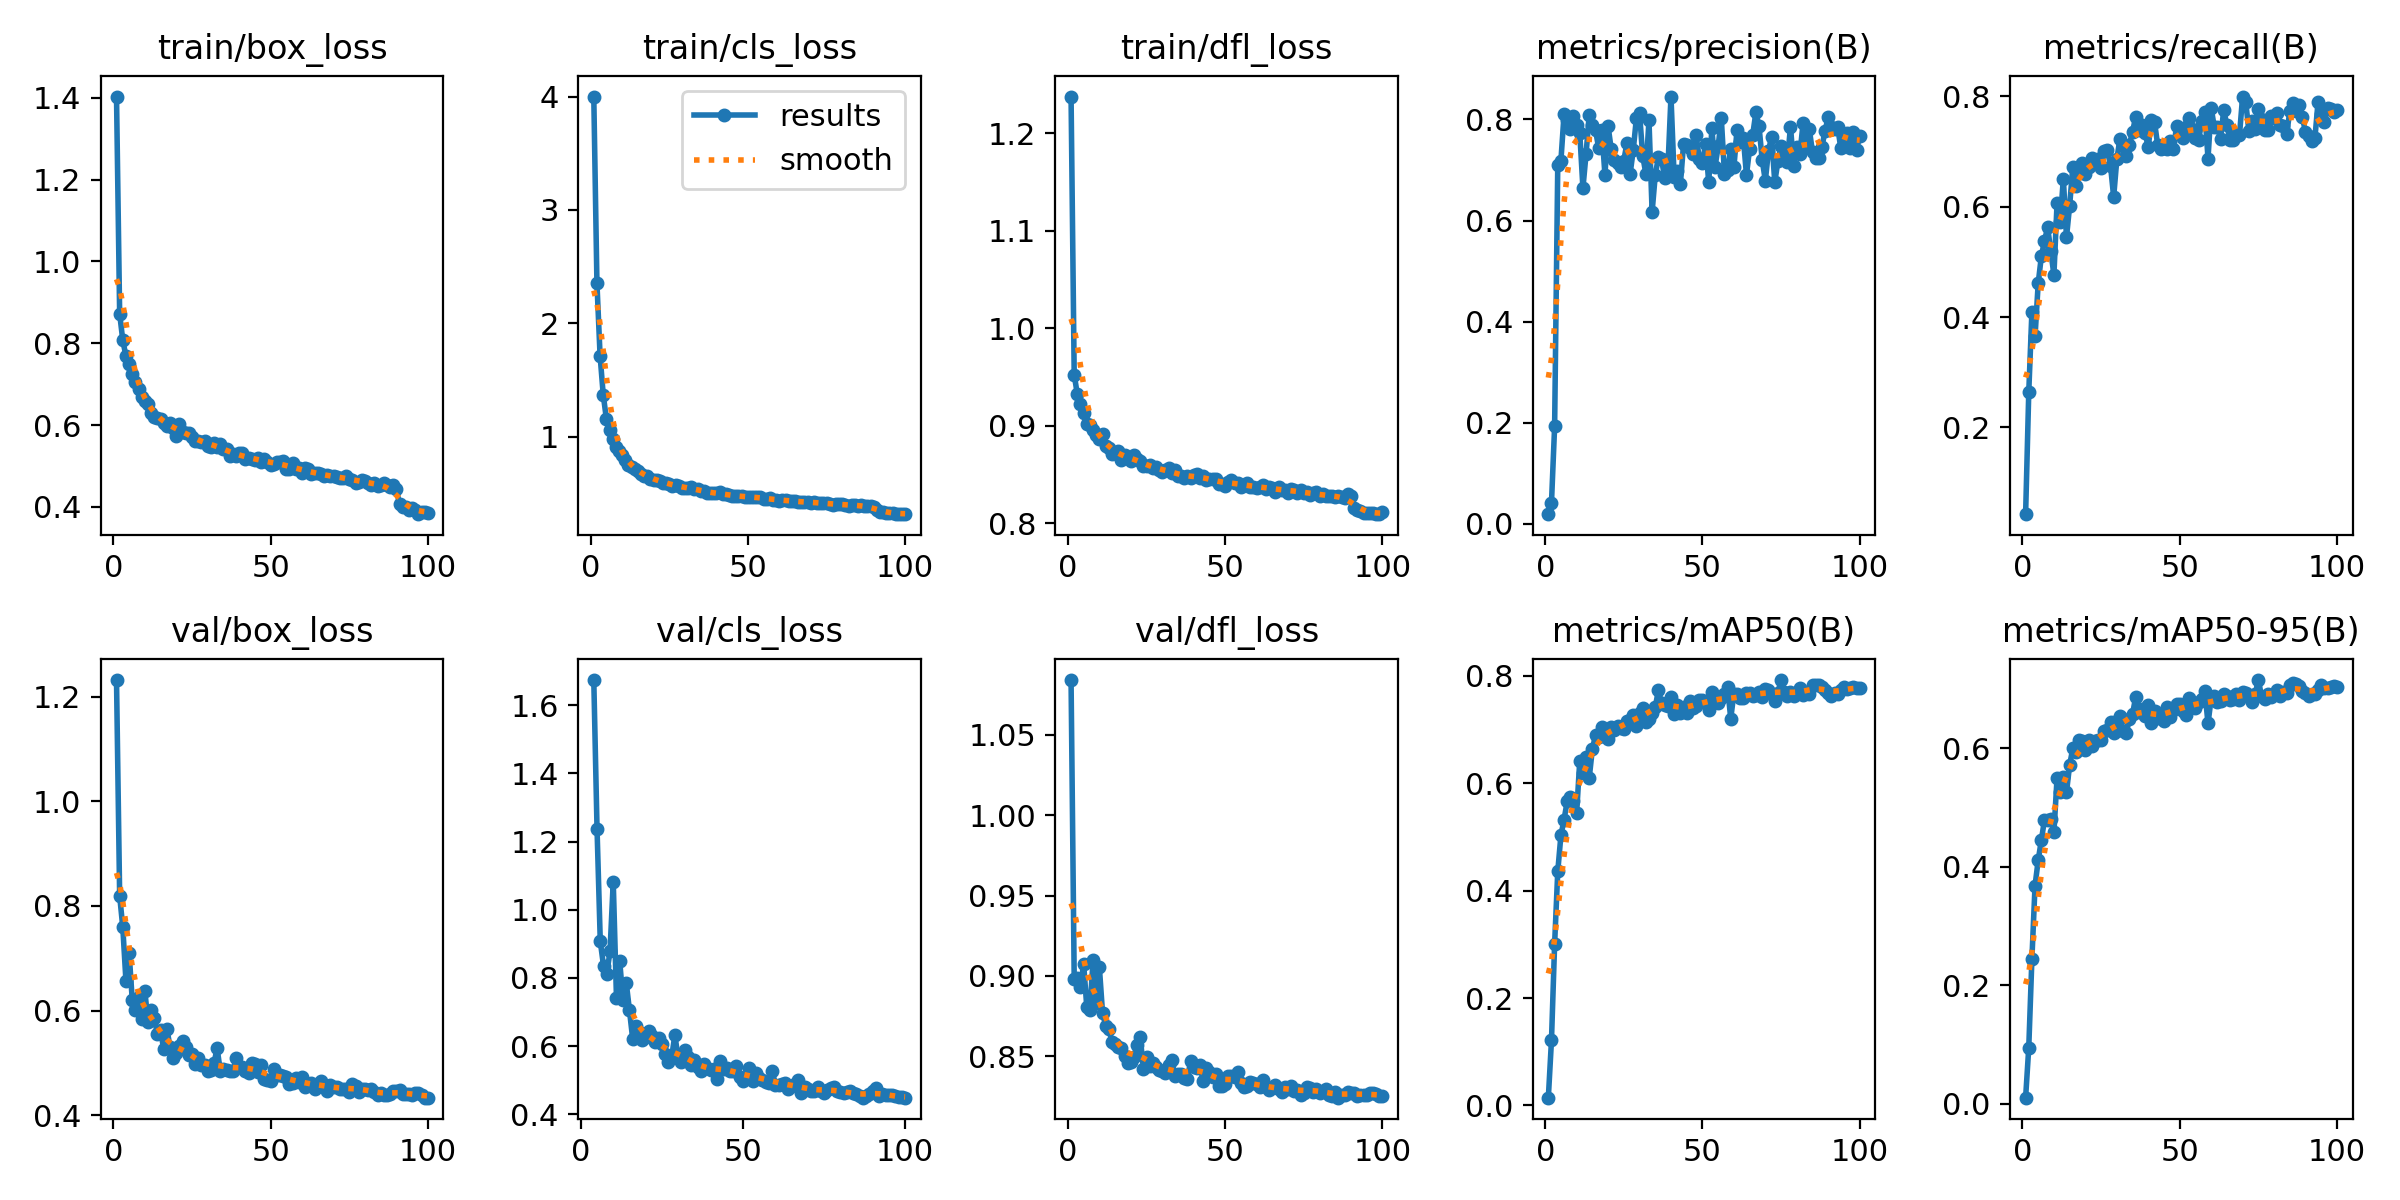

Values plotted in this chart, from the file beside it:
epoch, time, train/box_loss, train/cls_loss, train/dfl_loss, metrics/precision(B), metrics/recall(B), metrics/mAP50(B), metrics/mAP50-95(B), val/box_loss, val/cls_loss, val/dfl_loss, lr/pg0, lr/pg1, lr/pg2
1, 140.4, 1.403, 4, 1.238, 0.01933, 0.04304, 0.01447, 0.01039, 1.232, inf, 1.084, 0.07327, 0.00027, 0.00027
2, 264.8, 0.872, 2.355, 0.9521, 0.04192, 0.2633, 0.1214, 0.09461, 0.8195, inf, 0.8982, 0.04554, 0.0005446, 0.0005446
3, 382.1, 0.8071, 1.715, 0.9322, 0.1931, 0.4093, 0.301, 0.2446, 0.7589, inf, 0.8987, 0.01781, 0.0008136, 0.0008136
4, 478.8, 0.7688, 1.371, 0.9222, 0.7108, 0.365, 0.436, 0.3684, 0.6567, 1.673, 0.8932, 0.0009703, 0.0009703, 0.0009703
5, 565.2, 0.7496, 1.158, 0.9132, 0.7187, 0.4608, 0.5029, 0.4111, 0.7109, 1.238, 0.9076, 0.0009604, 0.0009604, 0.0009604
6, 661.8, 0.7261, 1.057, 0.9017, 0.8102, 0.5097, 0.5323, 0.4448, 0.6204, 0.9073, 0.8805, 0.0009505, 0.0009505, 0.0009505
7, 759.2, 0.7045, 0.9805, 0.9002, 0.7983, 0.5378, 0.5665, 0.4792, 0.6017, 0.8358, 0.879, 0.0009406, 0.0009406, 0.0009406
8, 861.2, 0.6888, 0.9068, 0.8955, 0.7802, 0.5623, 0.5753, 0.4786, 0.6258, 0.8127, 0.9096, 0.0009307, 0.0009307, 0.0009307
9, 1032, 0.6675, 0.8699, 0.8909, 0.8062, 0.5194, 0.5668, 0.4814, 0.5841, 0.8777, 0.883, 0.0009208, 0.0009208, 0.0009208
10, 1128, 0.6593, 0.8363, 0.8867, 0.7892, 0.4762, 0.5451, 0.4581, 0.6382, 1.082, 0.9054, 0.0009109, 0.0009109, 0.0009109
11, 1223, 0.6526, 0.7976, 0.8914, 0.7728, 0.6063, 0.6422, 0.5499, 0.5783, 0.7401, 0.8772, 0.000901, 0.000901, 0.000901
12, 1315, 0.6307, 0.753, 0.8787, 0.6643, 0.5723, 0.619, 0.5258, 0.6017, 0.8489, 0.869, 0.0008911, 0.0008911, 0.0008911
13, 1400, 0.6199, 0.7286, 0.8774, 0.7319, 0.6504, 0.6485, 0.5524, 0.586, 0.7351, 0.8671, 0.0008812, 0.0008812, 0.0008812
14, 1503, 0.6169, 0.7115, 0.8712, 0.8085, 0.5445, 0.6097, 0.5262, 0.5549, 0.7867, 0.8591, 0.0008713, 0.0008713, 0.0008713
15, 1581, 0.6144, 0.6956, 0.8715, 0.7882, 0.6015, 0.6637, 0.5717, 0.5622, 0.7053, 0.8578, 0.0008614, 0.0008614, 0.0008614
16, 1691, 0.6053, 0.6747, 0.8741, 0.7788, 0.6714, 0.6892, 0.5999, 0.526, 0.6213, 0.8557, 0.0008515, 0.0008515, 0.0008515
17, 1799, 0.5989, 0.6513, 0.8648, 0.7438, 0.6374, 0.6869, 0.5931, 0.5656, 0.6601, 0.8551, 0.0008416, 0.0008416, 0.0008416
18, 1906, 0.6053, 0.6516, 0.8702, 0.7794, 0.66, 0.704, 0.6145, 0.5309, 0.6431, 0.8501, 0.0008317, 0.0008317, 0.0008317
19, 2266, 0.5927, 0.6309, 0.8667, 0.6905, 0.6784, 0.6954, 0.6116, 0.5094, 0.6172, 0.8461, 0.0008218, 0.0008218, 0.0008218
20, 2420, 0.5745, 0.6171, 0.864, 0.7868, 0.6581, 0.683, 0.598, 0.5193, 0.626, 0.8464, 0.0008119, 0.0008119, 0.0008119
21, 2490, 0.602, 0.6199, 0.8698, 0.741, 0.6712, 0.704, 0.6142, 0.5313, 0.6438, 0.8496, 0.000802, 0.000802, 0.000802
22, 2560, 0.5821, 0.6049, 0.8662, 0.7196, 0.6876, 0.6988, 0.6044, 0.5409, 0.6306, 0.8571, 0.0007921, 0.0007921, 0.0007921
23, 2629, 0.5803, 0.5957, 0.8639, 0.7134, 0.6798, 0.7058, 0.6132, 0.531, 0.6121, 0.8617, 0.0007822, 0.0007822, 0.0007822
24, 2709, 0.5805, 0.5949, 0.8589, 0.7054, 0.6866, 0.702, 0.6148, 0.5155, 0.6243, 0.8423, 0.0007723, 0.0007723, 0.0007723
25, 2797, 0.5715, 0.5853, 0.8584, 0.7188, 0.6702, 0.7016, 0.6135, 0.5162, 0.6078, 0.8495, 0.0007624, 0.0007624, 0.0007624
26, 2875, 0.5603, 0.5634, 0.8593, 0.7534, 0.701, 0.7152, 0.6299, 0.498, 0.577, 0.844, 0.0007525, 0.0007525, 0.0007525
27, 2954, 0.5612, 0.5751, 0.8562, 0.6921, 0.7022, 0.7179, 0.6303, 0.5098, 0.5549, 0.8457, 0.0007426, 0.0007426, 0.0007426
28, 3026, 0.5595, 0.5611, 0.8581, 0.7395, 0.6741, 0.7261, 0.644, 0.4954, 0.5674, 0.8431, 0.0007327, 0.0007327, 0.0007327
29, 3098, 0.5615, 0.5504, 0.8543, 0.8025, 0.6172, 0.7059, 0.6267, 0.4952, 0.6328, 0.8414, 0.0007228, 0.0007228, 0.0007228
30, 3161, 0.55, 0.5475, 0.8527, 0.8132, 0.6854, 0.7309, 0.6462, 0.4845, 0.5662, 0.8409, 0.0007129, 0.0007129, 0.0007129
31, 3231, 0.5472, 0.5486, 0.8545, 0.7283, 0.7227, 0.7397, 0.6546, 0.487, 0.5532, 0.8398, 0.000703, 0.000703, 0.000703
32, 3323, 0.5561, 0.5518, 0.8566, 0.693, 0.7102, 0.714, 0.6296, 0.4993, 0.5895, 0.8444, 0.0006931, 0.0006931, 0.0006931
33, 3394, 0.5462, 0.5376, 0.8519, 0.7984, 0.6918, 0.7191, 0.6258, 0.5281, 0.5699, 0.8475, 0.0006832, 0.0006832, 0.0006832
34, 3466, 0.5546, 0.5382, 0.8541, 0.6172, 0.712, 0.7305, 0.6496, 0.4835, 0.5458, 0.838, 0.0006733, 0.0006733, 0.0006733
35, 3545, 0.5407, 0.5197, 0.848, 0.69, 0.7352, 0.7415, 0.6575, 0.489, 0.5606, 0.8389, 0.0006634, 0.0006634, 0.0006634
36, 3629, 0.5416, 0.5228, 0.8488, 0.7251, 0.7624, 0.7733, 0.6869, 0.4854, 0.538, 0.8387, 0.0006535, 0.0006535, 0.0006535
37, 3697, 0.5246, 0.5002, 0.8462, 0.7213, 0.7377, 0.749, 0.662, 0.4839, 0.5267, 0.8362, 0.0006436, 0.0006436, 0.0006436
38, 3768, 0.5291, 0.5043, 0.8482, 0.6843, 0.7478, 0.7465, 0.6665, 0.4835, 0.5491, 0.8359, 0.0006337, 0.0006337, 0.0006337
39, 3828, 0.5252, 0.5041, 0.8467, 0.7007, 0.7325, 0.7432, 0.6546, 0.5082, 0.5361, 0.8469, 0.0006238, 0.0006238, 0.0006238
40, 3889, 0.5316, 0.5003, 0.8492, 0.8453, 0.7076, 0.7609, 0.6731, 0.4916, 0.5312, 0.8435, 0.0006139, 0.0006139, 0.0006139
41, 3955, 0.5311, 0.5087, 0.8505, 0.6871, 0.7569, 0.7297, 0.6433, 0.4912, 0.5334, 0.8426, 0.000604, 0.000604, 0.000604
42, 4064, 0.5173, 0.491, 0.8463, 0.6987, 0.753, 0.7454, 0.6628, 0.4841, 0.5048, 0.8443, 0.0005941, 0.0005941, 0.0005941
43, 4135, 0.5195, 0.4901, 0.8486, 0.6732, 0.7109, 0.7304, 0.651, 0.4796, 0.5579, 0.8344, 0.0005842, 0.0005842, 0.0005842
44, 4220, 0.5179, 0.4833, 0.8441, 0.7515, 0.7035, 0.7421, 0.6539, 0.4996, 0.5324, 0.843, 0.0005743, 0.0005743, 0.0005743
45, 4308, 0.5155, 0.4776, 0.845, 0.7493, 0.7053, 0.731, 0.6461, 0.4977, 0.5351, 0.8404, 0.0005644, 0.0005644, 0.0005644
46, 4370, 0.5203, 0.4787, 0.8457, 0.7437, 0.7033, 0.7528, 0.6695, 0.4821, 0.5286, 0.8373, 0.0005545, 0.0005545, 0.0005545
47, 4436, 0.5104, 0.4764, 0.8454, 0.7324, 0.7188, 0.74, 0.6524, 0.4964, 0.5261, 0.8389, 0.0005446, 0.0005446, 0.0005446
48, 4533, 0.518, 0.4766, 0.84, 0.7684, 0.7036, 0.7438, 0.6648, 0.4697, 0.5416, 0.8314, 0.0005347, 0.0005347, 0.0005347
49, 4624, 0.5087, 0.4668, 0.8405, 0.722, 0.745, 0.7542, 0.6744, 0.4663, 0.5087, 0.8313, 0.0005248, 0.0005248, 0.0005248
50, 4697, 0.5037, 0.4642, 0.8383, 0.7132, 0.7402, 0.7548, 0.6746, 0.4658, 0.4981, 0.8329, 0.0005149, 0.0005149, 0.0005149
51, 4774, 0.5047, 0.4681, 0.8423, 0.7523, 0.724, 0.7492, 0.6623, 0.4875, 0.5106, 0.8378, 0.000505, 0.000505, 0.000505
52, 4835, 0.5088, 0.4683, 0.8448, 0.6756, 0.744, 0.737, 0.6556, 0.476, 0.5365, 0.8376, 0.0004951, 0.0004951, 0.0004951
53, 4928, 0.5087, 0.4662, 0.8412, 0.7822, 0.7598, 0.7697, 0.6842, 0.4766, 0.4986, 0.8372, 0.0004852, 0.0004852, 0.0004852
54, 4996, 0.5121, 0.4666, 0.8407, 0.706, 0.74, 0.7546, 0.6731, 0.474, 0.5213, 0.8402, 0.0004753, 0.0004753, 0.0004753
55, 5072, 0.4936, 0.4518, 0.8371, 0.7466, 0.7244, 0.7493, 0.6688, 0.4726, 0.5056, 0.8332, 0.0004654, 0.0004654, 0.0004654
56, 5166, 0.4922, 0.4514, 0.839, 0.8026, 0.7197, 0.7581, 0.6786, 0.4589, 0.501, 0.8307, 0.0004555, 0.0004555, 0.0004555
57, 5257, 0.5065, 0.4572, 0.8414, 0.6929, 0.7541, 0.7658, 0.683, 0.462, 0.4954, 0.8316, 0.0004456, 0.0004456, 0.0004456
58, 5333, 0.4917, 0.4429, 0.8369, 0.7, 0.7712, 0.7787, 0.6965, 0.4708, 0.4908, 0.8337, 0.0004357, 0.0004357, 0.0004357
59, 5421, 0.4941, 0.4408, 0.8374, 0.7411, 0.6869, 0.7204, 0.6419, 0.4638, 0.5285, 0.8334, 0.0004258, 0.0004258, 0.0004258
60, 5507, 0.4824, 0.4367, 0.836, 0.7051, 0.7786, 0.767, 0.6838, 0.4723, 0.4873, 0.8326, 0.0004159, 0.0004159, 0.0004159
... 40 more rows
